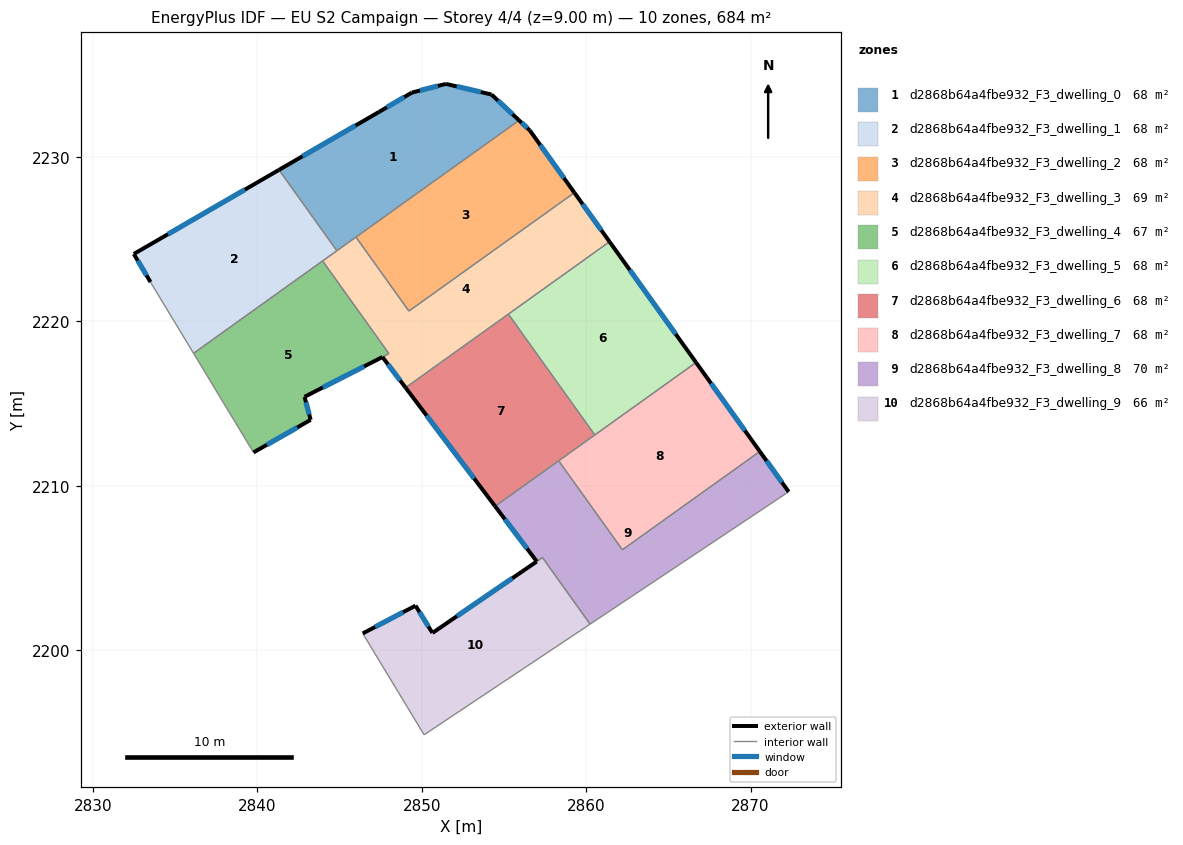
=== STOREY PLAN SPEC (per zone: floor XY polygon, exterior-wall plan segments, windows/doors) ===
zone 1: d2868b64a4fbe932_F3_dwelling_0  (68.4 m²)
  floor: (2854.25, 2233.80) (2855.92, 2232.23) (2844.85, 2224.30) (2841.33, 2229.22) (2847.41, 2232.74) (2849.41, 2233.92) (2851.48, 2234.44)
  exterior wall: (2855.92, 2232.23) – (2854.25, 2233.80)  [2.3 m]
    window: (2855.53, 2232.60) – (2854.64, 2233.43)  [1.9 m²]
  exterior wall: (2847.41, 2232.74) – (2841.33, 2229.22)  [7.0 m]
    window: (2845.98, 2231.91) – (2842.76, 2230.04)  [5.9 m²]
  exterior wall: (2849.41, 2233.92) – (2847.41, 2232.74)  [2.3 m]
    window: (2848.94, 2233.64) – (2847.88, 2233.02)  [2.0 m²]
  exterior wall: (2851.48, 2234.44) – (2849.41, 2233.92)  [2.1 m]
    window: (2850.99, 2234.32) – (2849.89, 2234.04)  [1.8 m²]
  exterior wall: (2854.25, 2233.80) – (2851.48, 2234.44)  [2.8 m]
    window: (2853.60, 2233.95) – (2852.13, 2234.29)  [2.4 m²]
  interior walls: 3
zone 2: d2868b64a4fbe932_F3_dwelling_1  (68.4 m²)
  floor: (2841.33, 2229.22) (2844.85, 2224.30) (2836.13, 2218.06) (2833.51, 2222.40) (2832.50, 2224.10)
  exterior wall: (2832.50, 2224.10) – (2833.51, 2222.40)  [2.0 m]
    window: (2832.74, 2223.70) – (2833.28, 2222.80)  [1.7 m²]
  exterior wall: (2841.33, 2229.22) – (2832.50, 2224.10)  [10.2 m]
    window: (2839.25, 2228.02) – (2834.57, 2225.30)  [8.6 m²]
  interior walls: 4
zone 3: d2868b64a4fbe932_F3_dwelling_2  (68.4 m²)
  floor: (2856.58, 2231.62) (2859.29, 2227.83) (2849.23, 2220.63) (2846.01, 2225.13) (2855.92, 2232.23)
  exterior wall: (2859.29, 2227.83) – (2856.58, 2231.62)  [4.7 m]
    window: (2858.65, 2228.72) – (2857.21, 2230.73)  [3.9 m²]
  exterior wall: (2856.58, 2231.62) – (2855.92, 2232.23)  [0.9 m]
    window: (2856.42, 2231.76) – (2856.08, 2232.08)  [0.8 m²]
  interior walls: 3
zone 4: d2868b64a4fbe932_F3_dwelling_3  (69.3 m²)
  floor: (2859.29, 2227.83) (2861.42, 2224.85) (2849.02, 2215.97) (2847.62, 2217.84) (2842.88, 2215.42) (2848.01, 2218.04) (2843.98, 2223.68) (2846.01, 2225.13) (2849.23, 2220.63)
  exterior wall: (2861.42, 2224.85) – (2859.29, 2227.83)  [3.7 m]
    window: (2860.92, 2225.55) – (2859.79, 2227.13)  [3.1 m²]
  exterior wall: (2847.62, 2217.84) – (2849.02, 2215.97)  [2.3 m]
    window: (2847.95, 2217.40) – (2848.69, 2216.41)  [2.0 m²]
  exterior wall: (2842.88, 2215.42) – (2847.62, 2217.84)  [5.3 m]
    window: (2843.99, 2215.99) – (2846.51, 2217.27)  [4.5 m²]
  interior walls: 8
zone 5: d2868b64a4fbe932_F3_dwelling_4  (67.4 m²)
  floor: (2843.98, 2223.68) (2848.01, 2218.04) (2842.88, 2215.41) (2843.25, 2214.02) (2839.78, 2212.04) (2836.13, 2218.06)
  exterior wall: (2843.25, 2214.02) – (2842.88, 2215.41)  [1.4 m]
    window: (2843.16, 2214.35) – (2842.97, 2215.08)  [1.2 m²]
  exterior wall: (2839.78, 2212.04) – (2843.25, 2214.02)  [4.0 m]
    window: (2840.59, 2212.50) – (2842.44, 2213.55)  [3.4 m²]
  interior walls: 4
zone 6: d2868b64a4fbe932_F3_dwelling_5  (68.4 m²)
  floor: (2861.42, 2224.85) (2866.69, 2217.50) (2860.53, 2213.10) (2855.27, 2220.45)
  exterior wall: (2866.69, 2217.50) – (2861.42, 2224.85)  [9.0 m]
    window: (2865.45, 2219.23) – (2862.66, 2223.12)  [7.6 m²]
  interior walls: 3
zone 7: d2868b64a4fbe932_F3_dwelling_6  (68.4 m²)
  floor: (2855.27, 2220.45) (2860.53, 2213.10) (2854.47, 2208.76) (2849.02, 2215.97)
  exterior wall: (2849.02, 2215.97) – (2854.47, 2208.76)  [9.0 m]
    window: (2850.30, 2214.28) – (2853.19, 2210.46)  [7.6 m²]
  interior walls: 4
zone 8: d2868b64a4fbe932_F3_dwelling_7  (68.4 m²)
  floor: (2866.69, 2217.50) (2870.56, 2212.10) (2862.21, 2206.12) (2858.33, 2211.53)
  exterior wall: (2870.56, 2212.10) – (2866.69, 2217.50)  [6.7 m]
    window: (2869.65, 2213.37) – (2867.60, 2216.23)  [5.6 m²]
  interior walls: 4
zone 9: d2868b64a4fbe932_F3_dwelling_8  (70.4 m²)
  floor: (2870.56, 2212.10) (2872.32, 2209.64) (2860.24, 2201.60) (2857.35, 2205.64) (2857.00, 2205.41) (2854.47, 2208.76) (2858.33, 2211.53) (2862.21, 2206.12)
  exterior wall: (2872.32, 2209.64) – (2870.56, 2212.10)  [3.0 m]
    window: (2871.91, 2210.22) – (2870.97, 2211.52)  [2.5 m²]
  exterior wall: (2854.47, 2208.76) – (2857.00, 2205.41)  [4.2 m]
    window: (2855.06, 2207.97) – (2856.41, 2206.19)  [3.5 m²]
  interior walls: 6
zone 10: d2868b64a4fbe932_F3_dwelling_9  (66.4 m²)
  floor: (2857.35, 2205.64) (2860.24, 2201.60) (2850.15, 2194.87) (2846.42, 2201.03) (2849.63, 2202.72) (2850.65, 2201.07) (2850.66, 2201.06)
  exterior wall: (2849.63, 2202.72) – (2846.42, 2201.03)  [3.6 m]
    window: (2848.87, 2202.32) – (2847.17, 2201.43)  [3.1 m²]
  exterior wall: (2850.65, 2201.07) – (2849.63, 2202.72)  [1.9 m]
    window: (2850.41, 2201.46) – (2849.87, 2202.33)  [1.6 m²]
  exterior wall: (2850.66, 2201.06) – (2850.65, 2201.07)  [0.0 m]
  exterior wall: (2857.00, 2205.40) – (2850.66, 2201.06)  [7.7 m]
    window: (2855.51, 2204.38) – (2852.15, 2202.08)  [6.5 m²]
  interior walls: 4

=== DERIVED (storey summary) ===
Building: EU S2 Campaign
Storey: 4 of 4  (floor level z = 9.00 m)
Storey gross floor area: 683.6 m²
Zones on this storey: 10
  - d2868b64a4fbe932_F3_dwelling_0: floor 68.4 m²; exterior wall 16.6 m (49.9 m²); 5 window(s) 14.0 m²; WWR 28.1%
  - d2868b64a4fbe932_F3_dwelling_1: floor 68.4 m²; exterior wall 12.2 m (36.6 m²); 2 window(s) 10.3 m²; WWR 28.1%
  - d2868b64a4fbe932_F3_dwelling_2: floor 68.4 m²; exterior wall 5.5 m (16.6 m²); 2 window(s) 4.7 m²; WWR 28.1%
  - d2868b64a4fbe932_F3_dwelling_3: floor 69.3 m²; exterior wall 11.3 m (34.0 m²); 3 window(s) 9.6 m²; WWR 28.1%
  - d2868b64a4fbe932_F3_dwelling_4: floor 67.4 m²; exterior wall 5.4 m (16.3 m²); 2 window(s) 4.6 m²; WWR 28.1%
  - d2868b64a4fbe932_F3_dwelling_5: floor 68.4 m²; exterior wall 9.0 m (27.1 m²); 1 window(s) 7.6 m²; WWR 28.1%
  - d2868b64a4fbe932_F3_dwelling_6: floor 68.4 m²; exterior wall 9.0 m (27.1 m²); 1 window(s) 7.6 m²; WWR 28.1%
  - d2868b64a4fbe932_F3_dwelling_7: floor 68.4 m²; exterior wall 6.7 m (20.0 m²); 1 window(s) 5.6 m²; WWR 28.1%
  - d2868b64a4fbe932_F3_dwelling_8: floor 70.4 m²; exterior wall 7.2 m (21.7 m²); 2 window(s) 6.1 m²; WWR 28.1%
  - d2868b64a4fbe932_F3_dwelling_9: floor 66.4 m²; exterior wall 13.3 m (39.8 m²); 3 window(s) 11.2 m²; WWR 28.1%
Zone adjacency (shared interzone walls):
  - d2868b64a4fbe932_F3_dwelling_0 ↔ d2868b64a4fbe932_F3_dwelling_1
  - d2868b64a4fbe932_F3_dwelling_0 ↔ d2868b64a4fbe932_F3_dwelling_2
  - d2868b64a4fbe932_F3_dwelling_0 ↔ d2868b64a4fbe932_F3_dwelling_3
  - d2868b64a4fbe932_F3_dwelling_1 ↔ d2868b64a4fbe932_F3_dwelling_3
  - d2868b64a4fbe932_F3_dwelling_1 ↔ d2868b64a4fbe932_F3_dwelling_4
  - d2868b64a4fbe932_F3_dwelling_2 ↔ d2868b64a4fbe932_F3_dwelling_3
  - d2868b64a4fbe932_F3_dwelling_3 ↔ d2868b64a4fbe932_F3_dwelling_4
  - d2868b64a4fbe932_F3_dwelling_3 ↔ d2868b64a4fbe932_F3_dwelling_5
  - d2868b64a4fbe932_F3_dwelling_3 ↔ d2868b64a4fbe932_F3_dwelling_6
  - d2868b64a4fbe932_F3_dwelling_5 ↔ d2868b64a4fbe932_F3_dwelling_6
  - d2868b64a4fbe932_F3_dwelling_5 ↔ d2868b64a4fbe932_F3_dwelling_7
  - d2868b64a4fbe932_F3_dwelling_6 ↔ d2868b64a4fbe932_F3_dwelling_7
  - d2868b64a4fbe932_F3_dwelling_6 ↔ d2868b64a4fbe932_F3_dwelling_8
  - d2868b64a4fbe932_F3_dwelling_7 ↔ d2868b64a4fbe932_F3_dwelling_8
  - d2868b64a4fbe932_F3_dwelling_8 ↔ d2868b64a4fbe932_F3_dwelling_9